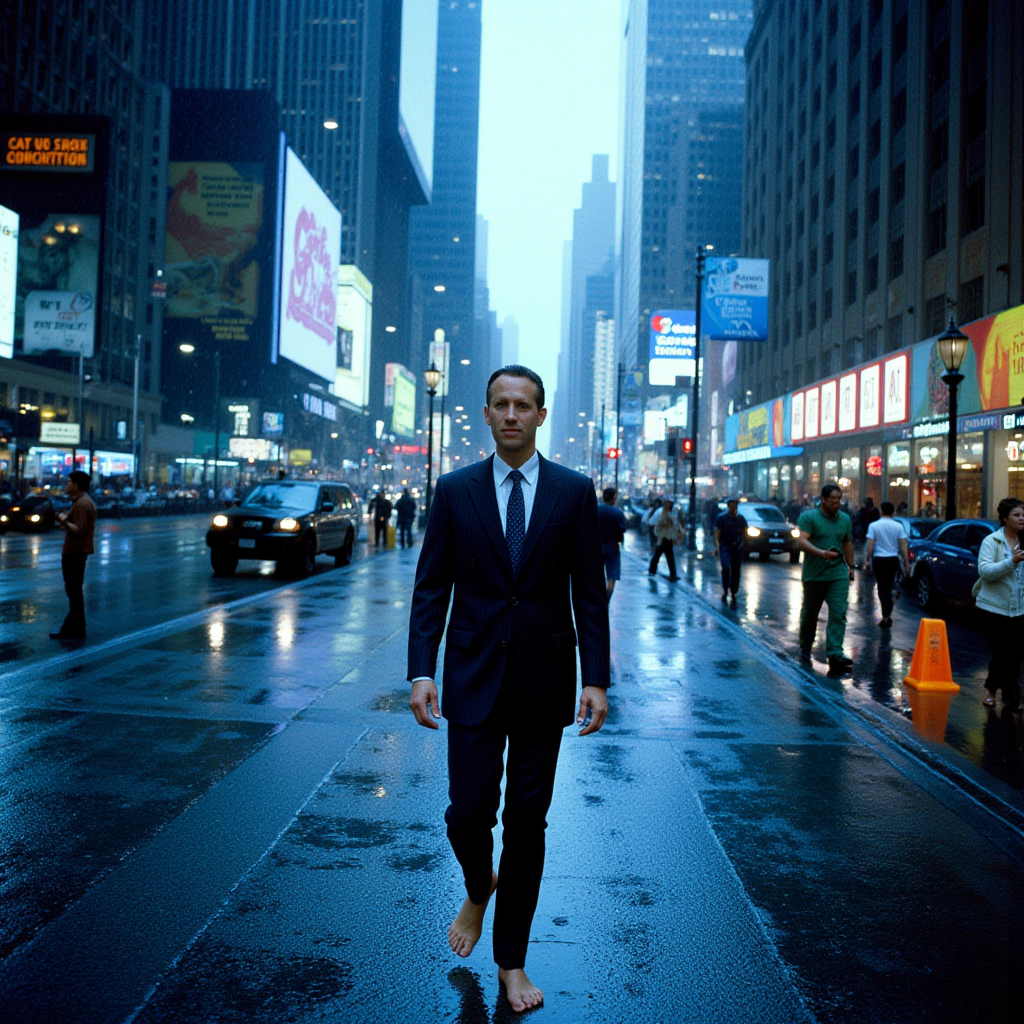
Generation parameters embedded in this image by ComfyUI (PNG 'prompt' text chunk: the API-format workflow graph, JSON):
{"5":{"inputs":{"width":1024,"height":1024,"batch_size":1},"class_type":"EmptyLatentImage","_meta":{"title":"Empty Latent Image"}},"6":{"inputs":{"text":"Kodak Motion Picture Film style, Analog photography, (full body:2) wide angle shot of officeman walking barefoot through manhattan financial district in the pouring rain, cool blue cinematic color grading, ","clip":["26",1]},"class_type":"CLIPTextEncode","_meta":{"title":"CLIP Text Encode (Prompt)"}},"8":{"inputs":{"samples":["13",0],"vae":["10",0]},"class_type":"VAEDecode","_meta":{"title":"VAE Decode"}},"9":{"inputs":{"filename_prefix":"Barefoot/Gen_","images":["8",0]},"class_type":"SaveImage","_meta":{"title":"Save Image"}},"10":{"inputs":{"vae_name":"flux/ae.sft"},"class_type":"VAELoader","_meta":{"title":"Load VAE"}},"11":{"inputs":{"clip_name1":"sd3m/t5xxl_fp16.safetensors","clip_name2":"sd3m/clip_l.safetensors","type":"flux"},"class_type":"DualCLIPLoader","_meta":{"title":"DualCLIPLoader"}},"12":{"inputs":{"unet_name":"flux/flux1-dev.sft","weight_dtype":"default"},"class_type":"UNETLoader","_meta":{"title":"Load Diffusion Model"}},"13":{"inputs":{"noise":["25",0],"guider":["22",0],"sampler":["16",0],"sigmas":["17",0],"latent_image":["5",0]},"class_type":"SamplerCustomAdvanced","_meta":{"title":"SamplerCustomAdvanced"}},"16":{"inputs":{"sampler_name":"euler"},"class_type":"KSamplerSelect","_meta":{"title":"KSamplerSelect"}},"17":{"inputs":{"scheduler":"simple","steps":20,"denoise":1.0,"model":["26",0]},"class_type":"BasicScheduler","_meta":{"title":"BasicScheduler"}},"22":{"inputs":{"model":["26",0],"conditioning":["6",0]},"class_type":"BasicGuider","_meta":{"title":"BasicGuider"}},"25":{"inputs":{"noise_seed":0},"class_type":"RandomNoise","_meta":{"title":"RandomNoise"}},"26":{"inputs":{"lora_name":"Kodak Motion Picture Film style v1.safetensors","strength_model":1.0,"strength_clip":1.0,"model":["28",0],"clip":["28",1]},"class_type":"LoraLoader","_meta":{"title":"Load LoRA"}},"28":{"inputs":{"lora_name":"sharp detailed image (foot focus) v1.1.safetensors","strength_model":1.0,"strength_clip":1.0,"model":["12",0],"clip":["11",0]},"class_type":"LoraLoader","_meta":{"title":"Load LoRA"}}}